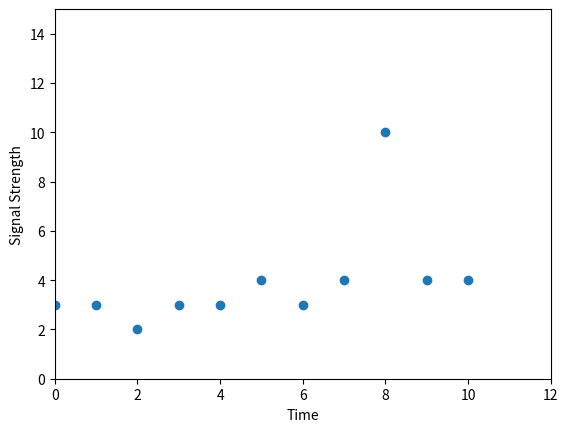

The matplotlib source for this figure:
#!/usr/bin/env python3
# -*- coding: utf-8 -*-
"""
Created on Mon Sep 19 12:50:57 2022

@author: hughtyrrell
"""
import matplotlib.pyplot as plt
import numpy as np

time_data = [0,1,2,3,4,5,6,7,8,9,10]

def generate_data():
    pulse_data = [0,0,0,0,0,0,0,2,7,1,0]
    noise_data = [3,3,2,3,3,4,3,2,3,3,4]
    return np.add(pulse_data, noise_data)
 
data = generate_data()

def plot_data():
    plt.scatter(time_data, data)
    plt.ylabel("Signal Strength")
    plt.xlabel("Time")
    plt.ylim(0,15)
    plt.xlim(0,12)
    plt.show()


if __name__ == "__main__":
    print("Times = ",time_data)
    print("Signal = ", data)
    plot_data()
